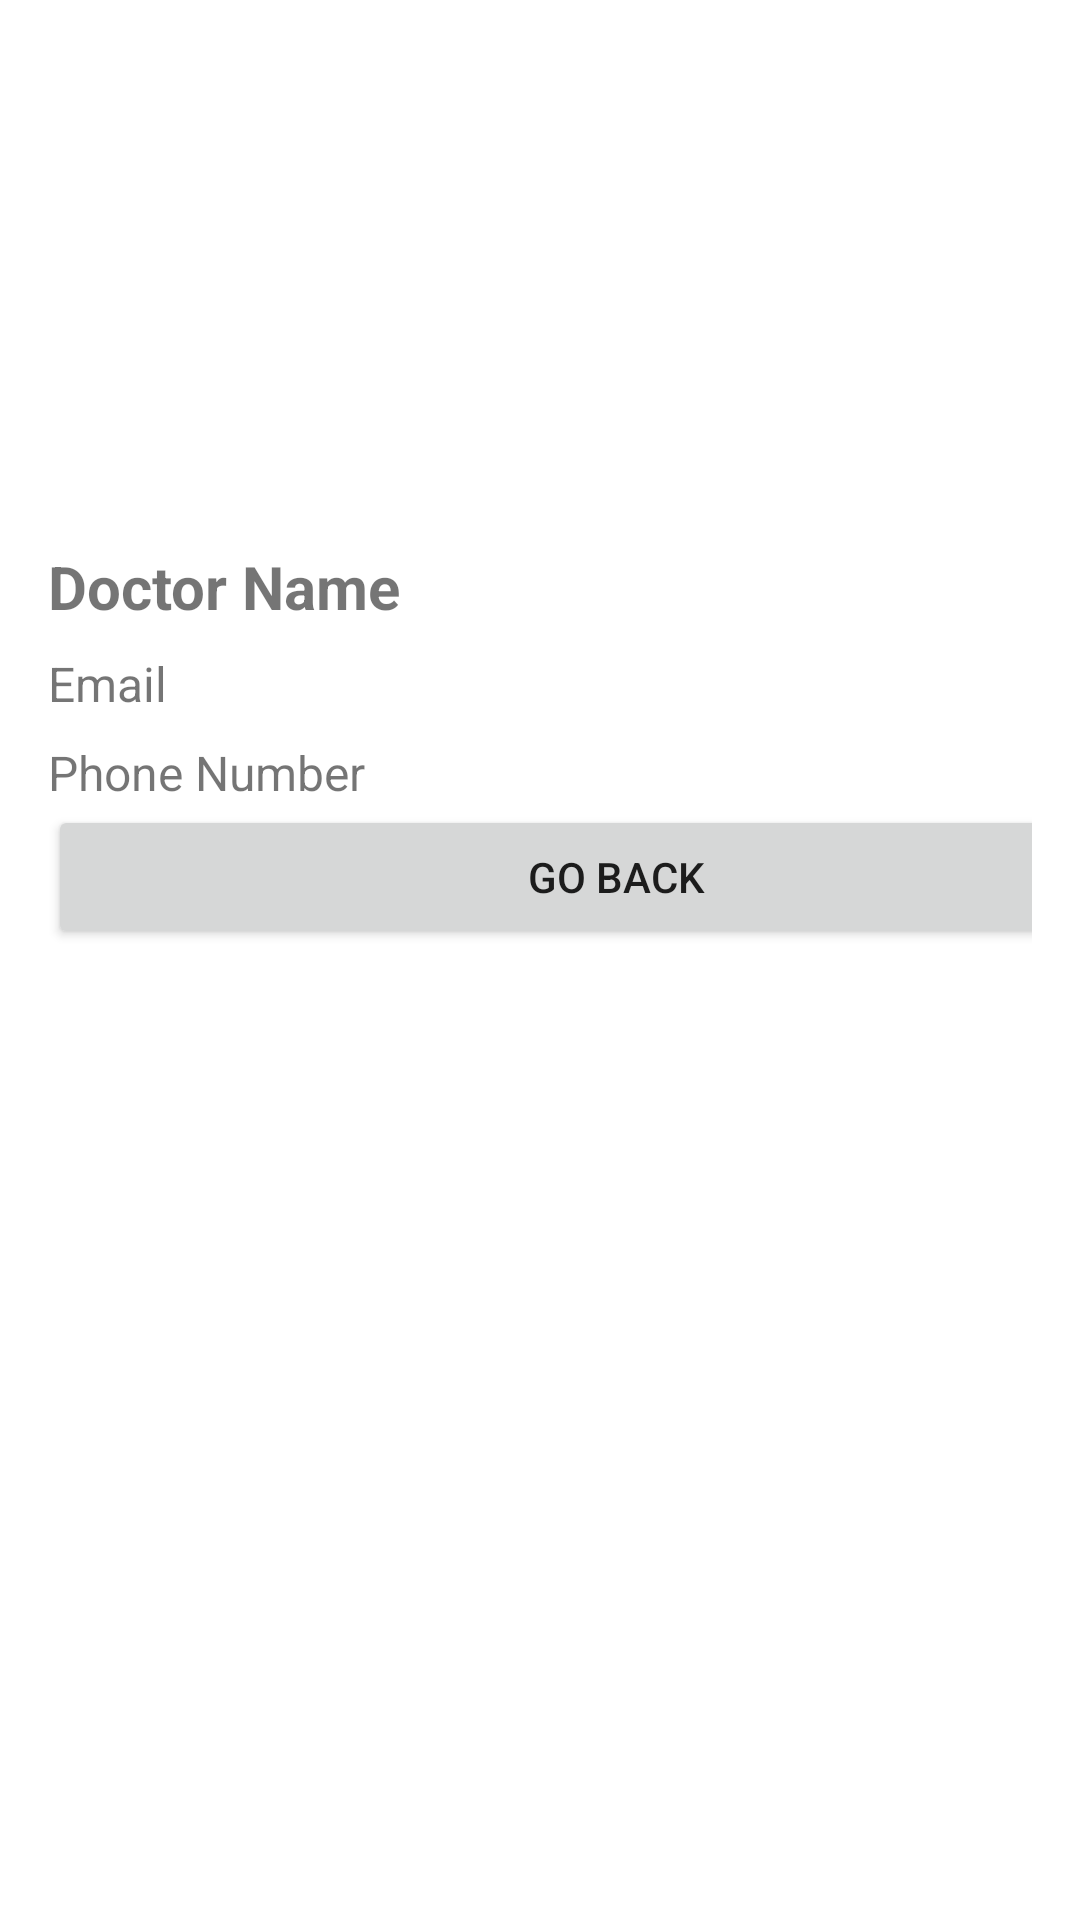

This screen was rendered from an Android layout file. Write that file and the resources it references.
<!-- AndroidManifest.xml: application theme Theme.MediMate -->
<!-- res/layout/activity_doctor_detail.xml -->
<?xml version="1.0" encoding="utf-8"?>
<LinearLayout
    xmlns:android="http://schemas.android.com/apk/res/android"
    xmlns:app="http://schemas.android.com/apk/res-auto"
    android:layout_width="match_parent"
    android:layout_height="match_parent"
    android:orientation="vertical"
    android:padding="16dp">

    <ImageView
        android:id="@+id/imageView17"
        android:layout_width="411dp"
        android:layout_height="wrap_content" />

    <ImageView
        android:id="@+id/doctorImage"
        android:layout_width="150dp"
        android:layout_height="150dp"
        android:layout_gravity="center"
        android:scaleType="centerCrop"
        android:src="@drawable/profile_pic"/>

    <TextView
        android:id="@+id/doctorName"
        android:layout_width="wrap_content"
        android:layout_height="wrap_content"
        android:layout_marginTop="16dp"
        android:textSize="20sp"
        android:textStyle="bold"
        android:text="Doctor Name"/>

    <TextView
        android:id="@+id/doctorEmail"
        android:layout_width="wrap_content"
        android:layout_height="wrap_content"
        android:layout_marginTop="8dp"
        android:textSize="16sp"
        android:text="Email"/>

    <TextView
        android:id="@+id/doctorPhone"
        android:layout_width="wrap_content"
        android:layout_height="wrap_content"
        android:layout_marginTop="8dp"
        android:textSize="16sp"
        android:text="Phone Number"/>

    <Button
        android:id="@+id/buttonGoBack"
        android:layout_width="379dp"
        android:layout_height="wrap_content"
        android:text="GO BACK" />

</LinearLayout>
<!-- resources referenced by this layout -->
<resources>
  <style name="Theme.MediMate" parent="Theme.MaterialComponents.DayNight.DarkActionBar" />
</resources>
